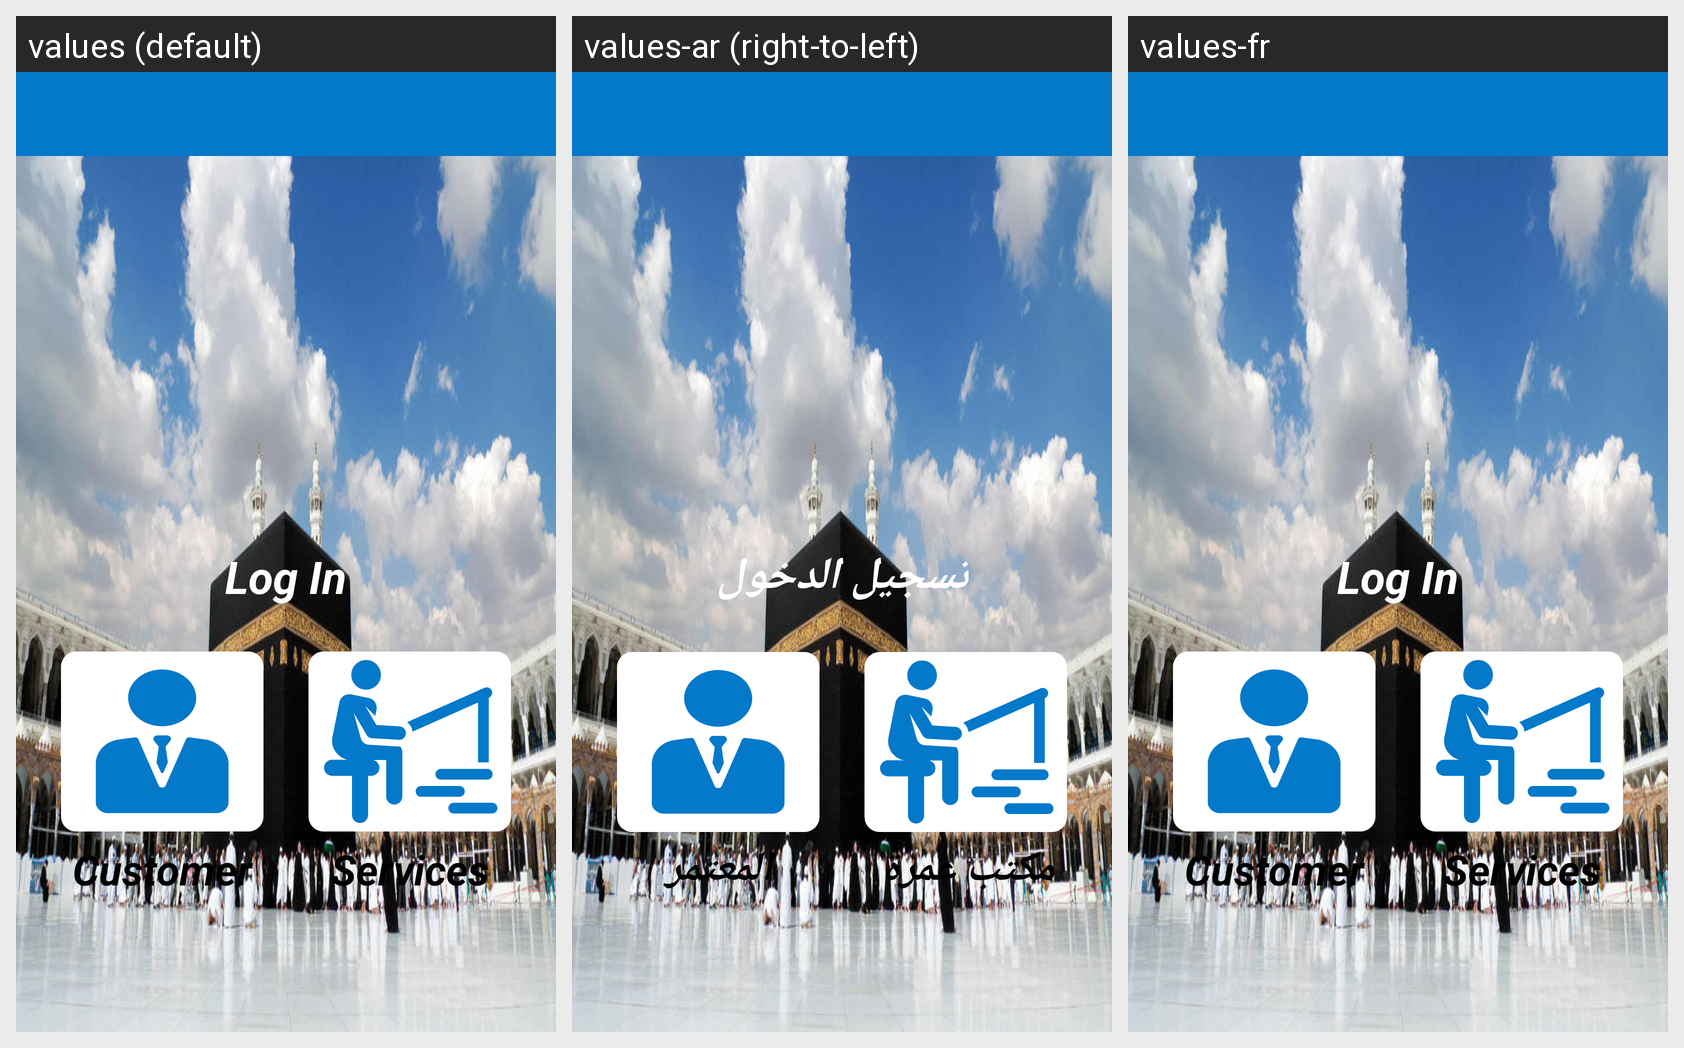

Here is an Android app screen in its default locale and in the app's own translations. Write out the translated-string differences for the strings that appear on this screen.
Android screen res/layout/activity_choice.xml rendered under 3 locales, left to right: values (default), values-ar (right-to-left), values-fr. Device: Nexus 5 (rendered at 1080×1920; each locale shown at half size, 540×960, under a caption strip naming it); theme AppTheme.
Strings drawn on this screen, with the default value and each locale's value (text and hints the layout hard-codes, and strings that could not be matched under every locale, appear in the picture but are not listed):

login
  values: Log In
  values-ar: تسجيل الدخول
  values-fr: Log In  [not translated; the default value is used]

customer
  values: Customer
  values-ar: المعتمر
  values-fr: Customer  [not translated; the default value is used]

Service_Provider
  values: Services
  values-ar: مكتب عمرة
  values-fr: Services  [not translated; the default value is used]
